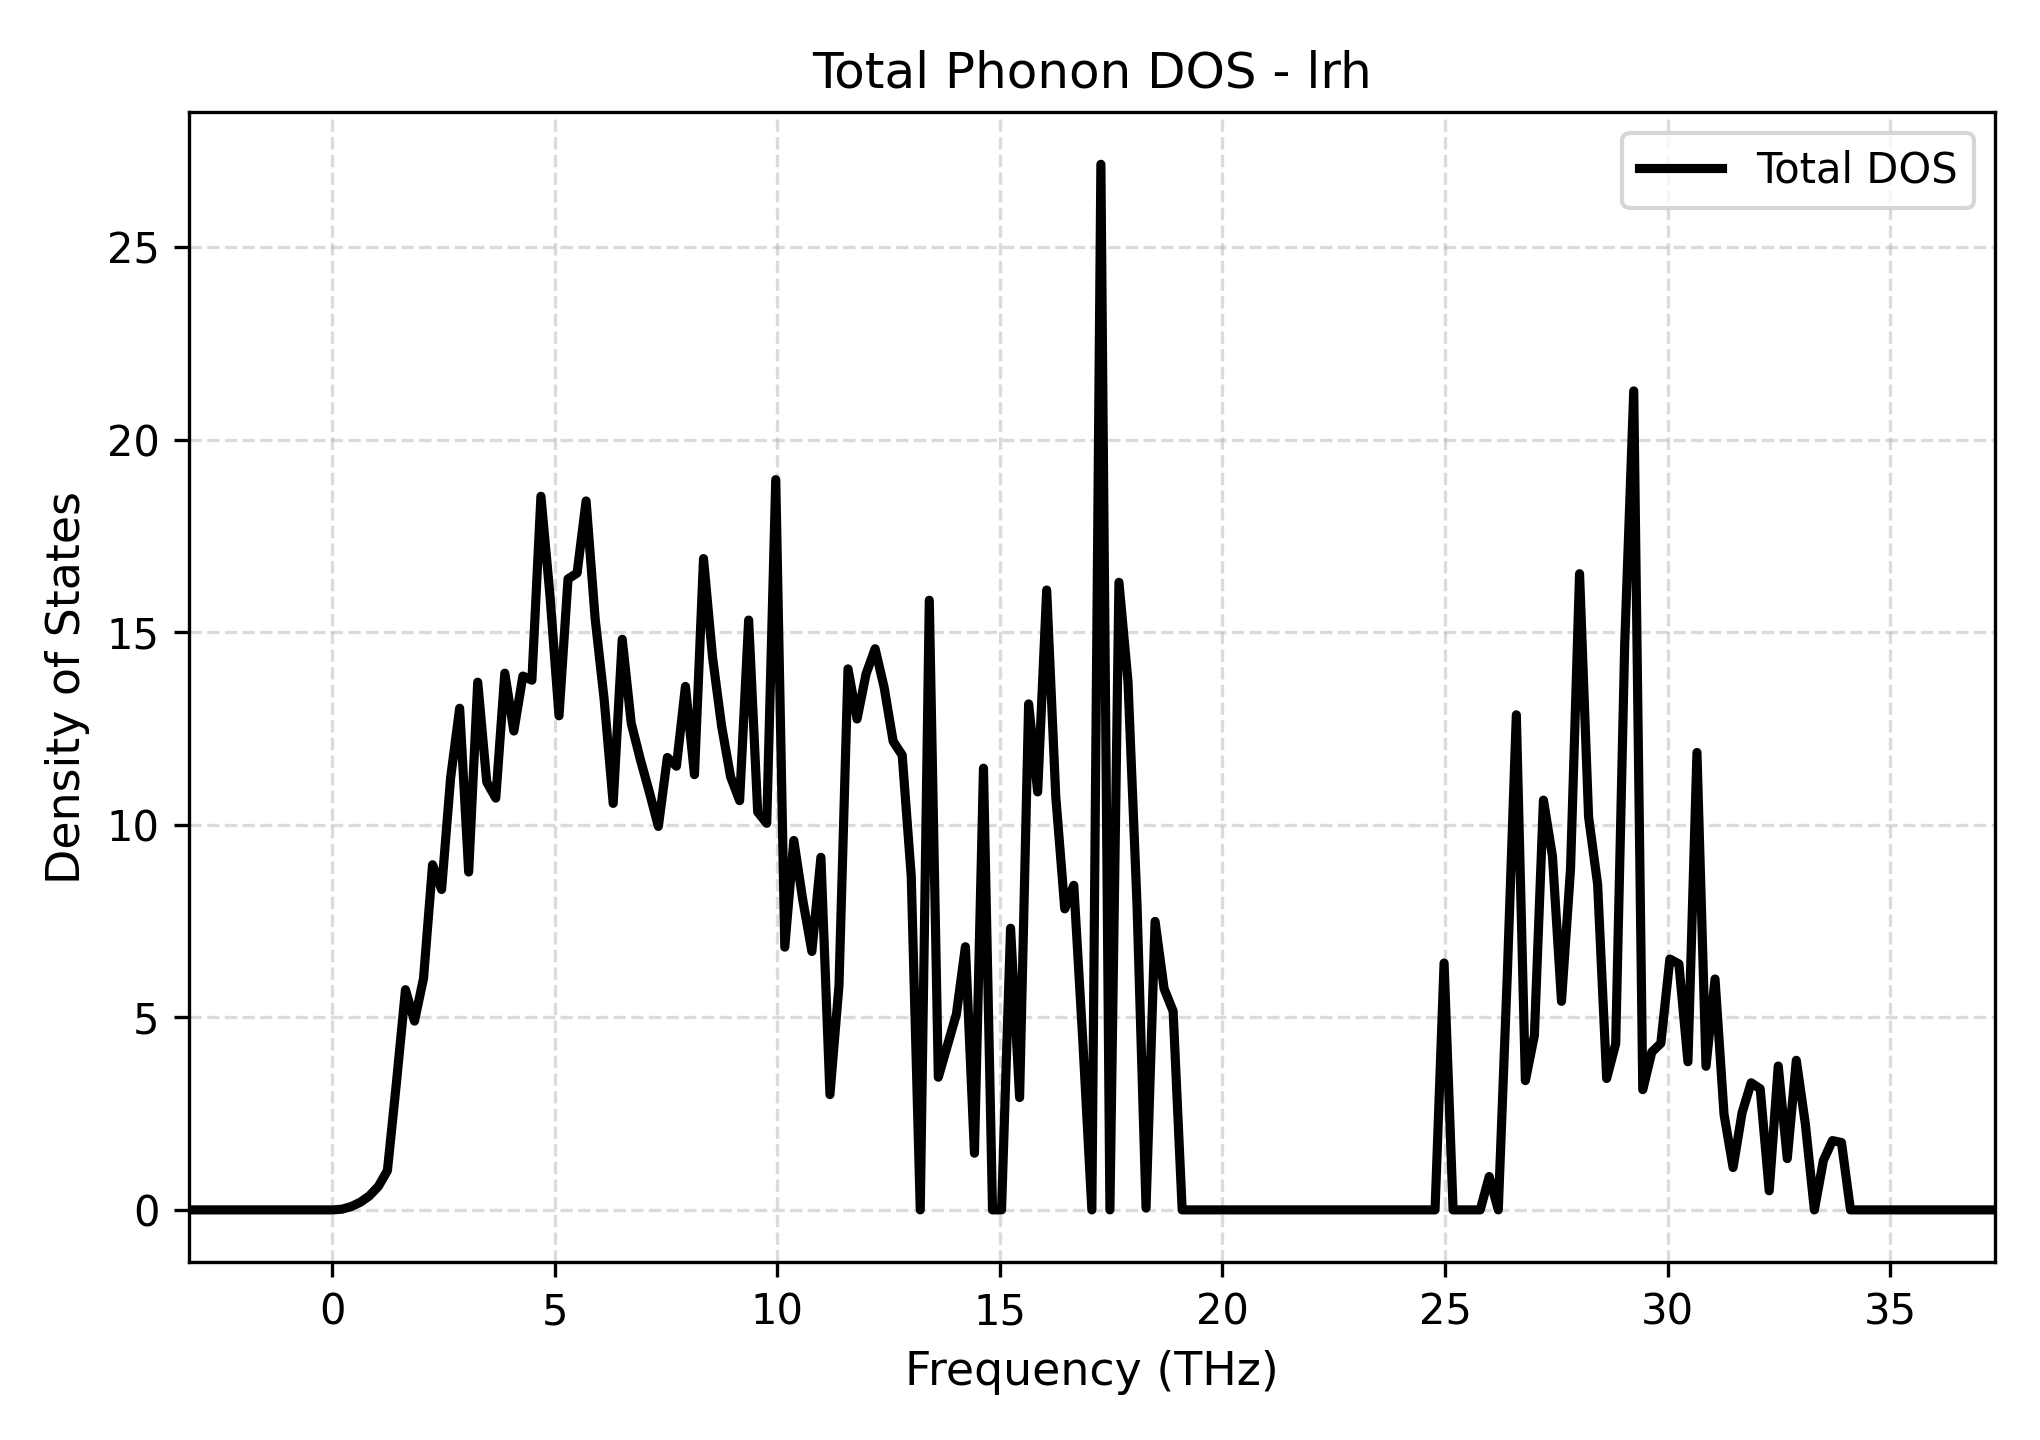

Source data for this figure (header and first rows):
Frequency_THz, Total_DOS
-3.221, 0.0
-3.018, 0.0
-2.816, 0.0
-2.613, 0.0
-2.41, 0.0
-2.207, 0.0
-2.004, 0.0
-1.801, 0.0
-1.598, 0.0
-1.395, 0.0
-1.193, 0.0
-0.9897, 0.0
-0.7868, 0.0
-0.584, 0.0
-0.3811, 0.0
-0.1782, 0.0
0.02466, 0.0
0.2275, 0.02
0.4304, 0.08724
0.6333, 0.1988
0.8362, 0.363
1.039, 0.6104
1.242, 1.018
1.445, 3.302
1.648, 5.718
1.851, 4.903
2.053, 6.014
2.256, 8.963
2.459, 8.321
2.662, 11.22
2.865, 13.03
3.068, 8.775
3.271, 13.71
3.474, 11.11
3.676, 10.69
3.879, 13.94
4.082, 12.44
4.285, 13.86
4.488, 13.76
4.691, 18.53
4.894, 15.95
5.097, 12.83
5.299, 16.39
5.502, 16.54
5.705, 18.41
5.908, 15.36
6.111, 13.26
6.314, 10.56
6.517, 14.82
6.72, 12.64
6.922, 11.7
7.125, 10.86
7.328, 9.959
7.531, 11.75
7.734, 11.52
7.937, 13.59
8.14, 11.3
8.343, 16.91
8.545, 14.36
8.748, 12.57
... 141 more rows
